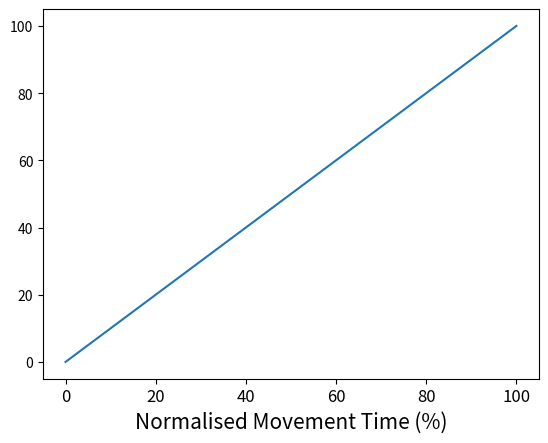

This figure's Python source:
import matplotlib.pyplot as plt
import os
import numpy as np
import pandas as pd

Timez=pd.Series(range(0,11))
Timez=Timez*10

plt.plot(Timez,Timez)
plt.xlabel('Normalised Movement Time (%)', fontsize= 15)
plt.xticks(fontsize=12)
plt.show()